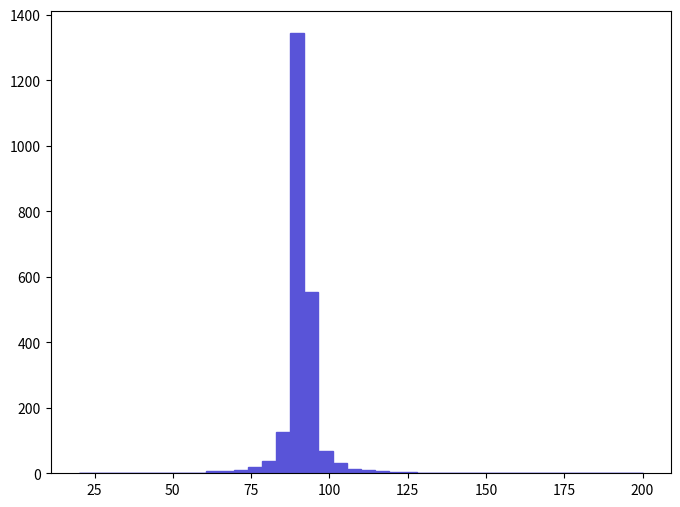

Reproduce this figure in Python. (Note: this script raises an exception after producing the figure.)
def selection_18():

    # Library import
    import numpy
    import matplotlib
    import matplotlib.pyplot   as plt
    import matplotlib.gridspec as gridspec

    # Library version
    matplotlib_version = matplotlib.__version__
    numpy_version      = numpy.__version__

    # Histo binning
    xBinning = numpy.linspace(20.0,200.0,41,endpoint=True)

    # Creating data sequence: middle of each bin
    xData = numpy.array([22.25,26.75,31.25,35.75,40.25,44.75,49.25,53.75,58.25,62.75,67.25,71.75,76.25,80.75,85.25,89.75,94.25,98.75,103.25,107.75,112.25,116.75,121.25,125.75,130.25,134.75,139.25,143.75,148.25,152.75,157.25,161.75,166.25,170.75,175.25,179.75,184.25,188.75,193.25,197.75])

    # Creating weights for histo: y19_M_0
    y19_M_0_weights = numpy.array([0.0,0.0,0.0,0.0,0.0,0.0,0.0,0.67209935111,2.2403315037,5.60082825925,6.7209935111,10.5295523674,18.3707141303,38.0856285629,127.02682856,1342.85430192,554.257924615,67.4339651614,31.5886671022,12.5458528207,8.73729196443,5.60082825925,4.25662895703,3.36049675555,0.44806620074,0.0,0.0,0.0,0.0,0.0,0.0,0.0,0.0,0.0,0.0,0.0,0.0,0.0,0.0,0.0])

    # Creating a new Canvas
    fig   = plt.figure(figsize=(8,6),dpi=80)
    frame = gridspec.GridSpec(1,1)
    pad   = fig.add_subplot(frame[0])

    # Creating a new Stack
    pad.hist(x=xData, bins=xBinning, weights=y19_M_0_weights,\
             label="$unweighted\_events$", histtype="stepfilled", rwidth=1.0,\
             color="#5954d8", edgecolor="#5954d8", linewidth=1, linestyle="solid",\
             bottom=None, cumulative=False, normed=False, align="mid", orientation="vertical")


    # Axis
    plt.rc('text',usetex=False)
    plt.xlabel(r"$M$ $[ l+_{1} l-_{1} ]$ $(GeV/c^{2})$ ",\
               fontsize=16,color="black")
    plt.ylabel(r"$\mathrm{Events}$ $(\mathcal{L}_{\mathrm{int}} = 10\ \mathrm{fb}^{-1})$ ",\
               fontsize=16,color="black")

    # Boundary of y-axis
    ymax=(y19_M_0_weights).max()*1.1
    #ymin=0 # linear scale
    ymin=min([x for x in (y19_M_0_weights) if x])/100. # log scale
    plt.gca().set_ylim(ymin,ymax)

    # Log/Linear scale for X-axis
    plt.gca().set_xscale("linear")
    #plt.gca().set_xscale("log",nonposx="clip")

    # Log/Linear scale for Y-axis
    #plt.gca().set_yscale("linear")
    plt.gca().set_yscale("log",nonposy="clip")

    # Saving the image
    plt.savefig('../../HTML/MadAnalysis5job_0/selection_18.png')
    plt.savefig('../../PDF/MadAnalysis5job_0/selection_18.png')
    plt.savefig('../../DVI/MadAnalysis5job_0/selection_18.eps')

# Running!
if __name__ == '__main__':
    selection_18()
